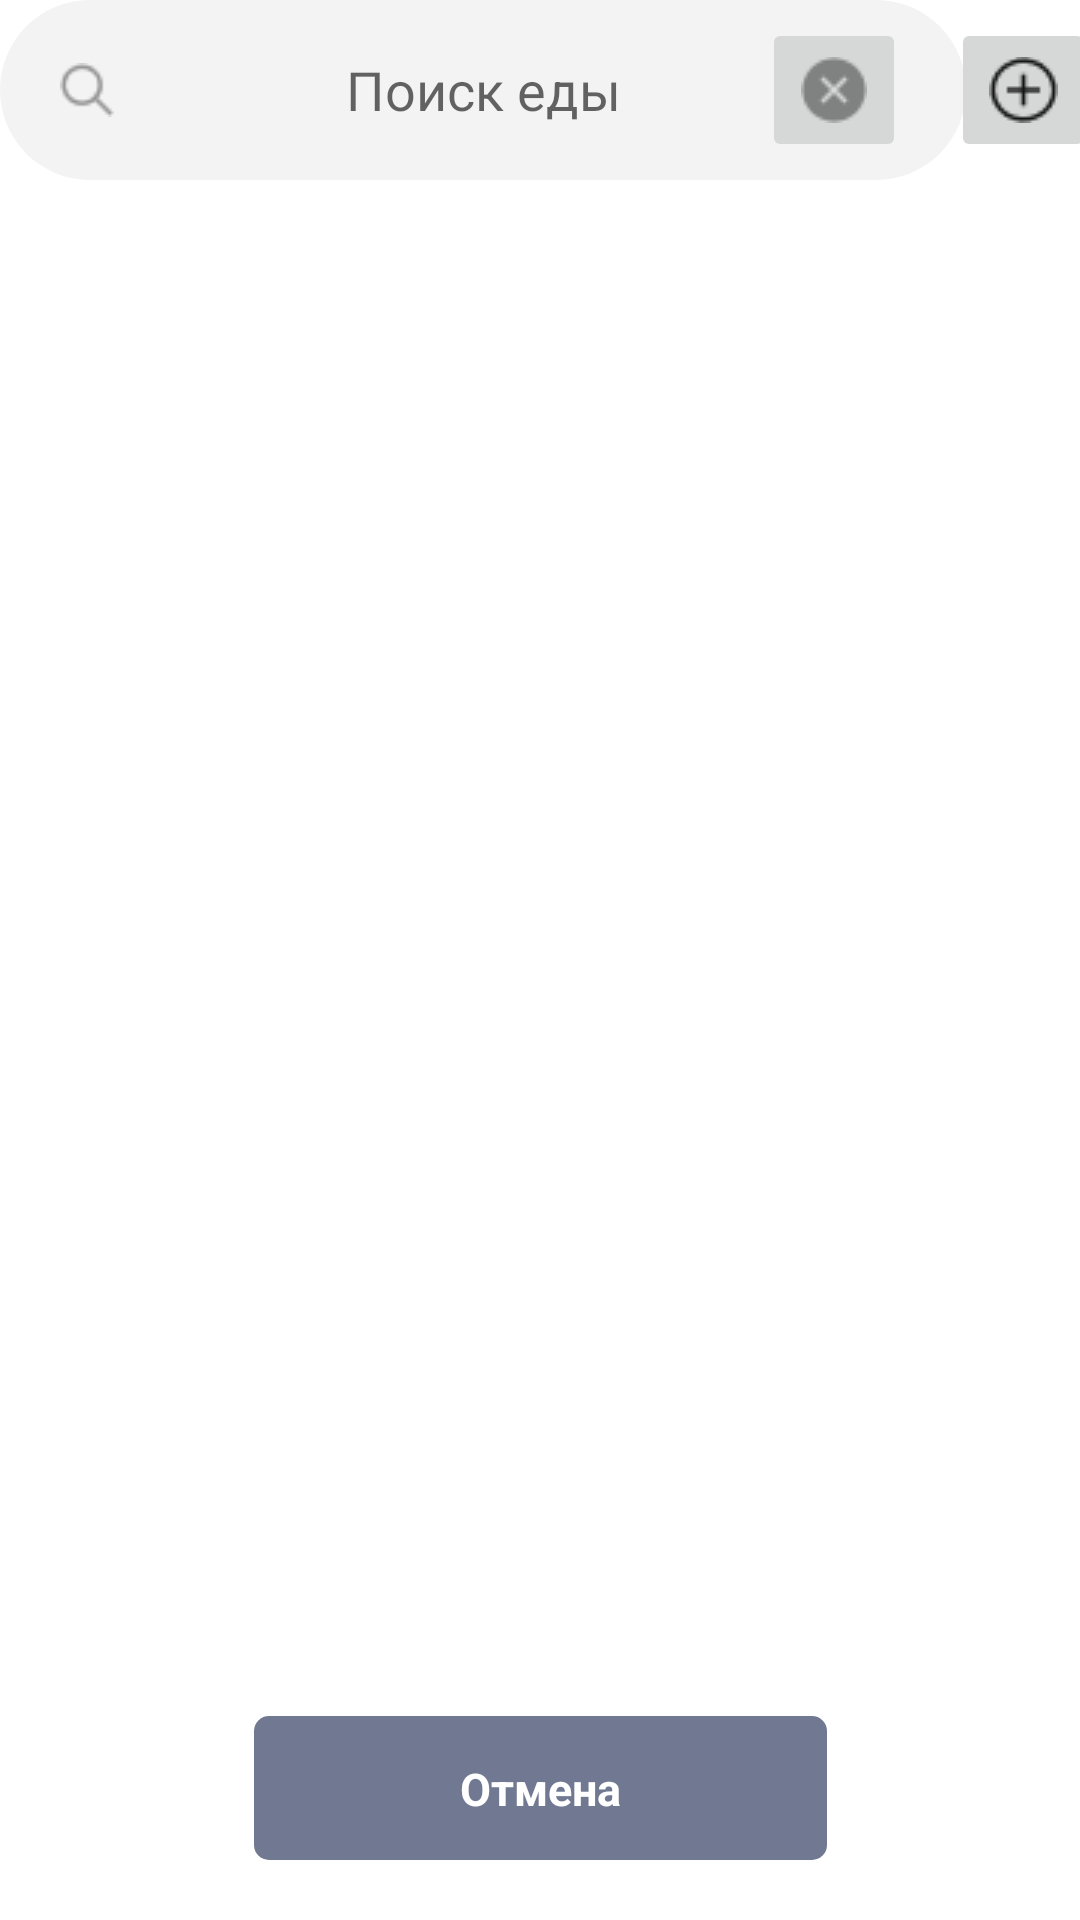

Layout XML and referenced resources for this Android screen:
<!-- AndroidManifest.xml: application theme Theme.FoodTracker -->
<!-- res/layout/fragment_food_select.xml -->
<?xml version="1.0" encoding="utf-8"?>
<androidx.constraintlayout.widget.ConstraintLayout xmlns:android="http://schemas.android.com/apk/res/android"
    xmlns:app="http://schemas.android.com/apk/res-auto"
    xmlns:tools="http://schemas.android.com/tools"
    android:layout_width="match_parent"
    android:layout_height="match_parent">


    <View
        android:id="@+id/_bg__search_____ek1"
        android:layout_width="322dp"
        android:layout_height="60dp"
        android:background="@drawable/_bg__search_____ek1_shape"
        app:layout_constraintStart_toStartOf="parent"
        app:layout_constraintTop_toTopOf="parent" />

    <EditText
        android:id="@+id/food_search"
        android:layout_width="0dp"
        android:layout_height="60dp"
        android:background="@drawable/_bg__search_ek1_shape"
        android:hint="@string/food_search"
        android:textAlignment="center"
        app:layout_constraintBottom_toBottomOf="@+id/_bg__search_____ek1"
        app:layout_constraintEnd_toEndOf="@+id/_bg__search_____ek1"
        app:layout_constraintStart_toStartOf="@+id/_bg__search_____ek1"
        app:layout_constraintTop_toTopOf="parent" />


    <ImageView
        android:id="@+id/union"
        android:layout_width="18dp"
        android:layout_height="18dp"
        android:layout_marginStart="20dp"
        android:contentDescription="@string/food_search"
        android:src="@drawable/union"
        app:layout_constraintBottom_toBottomOf="@+id/_bg__search_____ek1"
        app:layout_constraintStart_toStartOf="parent"
        app:layout_constraintTop_toTopOf="parent" />


    <ImageButton
        android:id="@+id/cancel_search"
        android:layout_width="48dp"
        android:layout_height="48dp"
        android:layout_marginEnd="20dp"
        android:contentDescription="@string/food_search"
        android:src="@drawable/union_ek1"
        app:layout_constraintBottom_toBottomOf="@+id/_bg__search_____ek1"
        app:layout_constraintEnd_toEndOf="@+id/_bg__search_____ek1"
        app:layout_constraintTop_toTopOf="parent"
        tools:ignore="TouchTargetSizeCheck" />


    <ImageButton

        android:id="@+id/add_food"
        android:layout_width="48dp"
        android:layout_height="48dp"
        android:contentDescription="@string/food_search"
        android:src="@drawable/union_ek2"
        app:layout_constraintBottom_toBottomOf="@+id/_bg__search_____ek1"
        app:layout_constraintEnd_toEndOf="parent"
        app:layout_constraintStart_toEndOf="@+id/_bg__search_____ek1"
        app:layout_constraintTop_toTopOf="parent" />

    <androidx.recyclerview.widget.RecyclerView
        android:id="@+id/rv"
        android:layout_width="match_parent"
        android:layout_height="0dp"
        app:layout_constraintBottom_toBottomOf="parent"
        app:layout_constraintEnd_toEndOf="parent"
        app:layout_constraintStart_toStartOf="parent"
        app:layout_constraintTop_toBottomOf="@id/food_search" />


    <View
        android:id="@+id/cancel"
        android:layout_width="191dp"
        android:layout_height="48dp"
        android:layout_marginBottom="20dp"
        android:background="@drawable/_bg__secondary_button_ek1_shape"
        app:layout_constraintBottom_toBottomOf="parent"
        app:layout_constraintEnd_toEndOf="parent"
        app:layout_constraintStart_toStartOf="parent" />

    <TextView
        android:id="@+id/__title"
        android:layout_width="wrap_content"
        android:layout_height="wrap_content"
        android:layout_gravity="center_horizontal|center"
        android:gravity="center"
        android:text="@string/cancel"
        android:textColor="@color/_bg__android_large___1_ek2_color"
        android:textSize="15sp"
        android:textStyle="bold"
        app:layout_constraintBottom_toBottomOf="@id/cancel"
        app:layout_constraintEnd_toEndOf="@+id/cancel"
        app:layout_constraintStart_toStartOf="@+id/cancel"
        app:layout_constraintTop_toTopOf="@+id/cancel" />


</androidx.constraintlayout.widget.ConstraintLayout>
<!-- resources referenced by this layout -->
<resources>
  <color name="_bg__android_large___1_ek2_color">#FFFFFF</color>
  <!-- drawable _bg__search_____ek1_shape (drawable) -->
  <?xml version="1.0" encoding="utf-8"?>
  <shape xmlns:android="http://schemas.android.com/apk/res/android"
  	android:shape="rectangle" >
  	<solid android:color="@color/_bg__android_large___1_ek2_color" />
  </shape>
  <!-- drawable _bg__search_ek1_shape (drawable) -->
  <?xml version="1.0" encoding="utf-8"?>
  <shape xmlns:android="http://schemas.android.com/apk/res/android"
  	android:shape="rectangle" >
  	<corners android:radius="999dp" />
  	<solid android:color="@color/_bg__search_ek1_color" />
  </shape>
  <!-- drawable _bg__secondary_button_ek1_shape (drawable) -->
  <?xml version="1.0" encoding="utf-8"?>
  <shape xmlns:android="http://schemas.android.com/apk/res/android"
  	android:shape="rectangle" >
  	<corners android:radius="5dp" />
  	<solid android:color="@color/_bg__secondary_button_ek1_color" />
  </shape>
  <!-- drawable union: png bitmap (drawable, 404 bytes) -->
  <!-- drawable union_ek1: png bitmap (drawable, 447 bytes) -->
  <!-- drawable union_ek2: png bitmap (drawable, 446 bytes) -->
  <string name="cancel">Отмена</string>
  <string name="food_search">Поиск еды</string>
  <style name="Theme.FoodTracker" parent="Theme.MaterialComponents.DayNight.NoActionBar">
          
          <item name="colorPrimary">@color/purple_500</item>
          <item name="colorPrimaryVariant">@color/purple_700</item>
          <item name="colorOnPrimary">@color/white</item>
          
          <item name="colorSecondary">@color/teal_200</item>
          <item name="colorSecondaryVariant">@color/teal_700</item>
          <item name="colorOnSecondary">@color/black</item>
          
          <item name="android:statusBarColor">?attr/colorPrimaryVariant</item>
          
      </style>
  <color name="_bg__search_ek1_color">#F3F3F3</color>
  <color name="_bg__secondary_button_ek1_color">#707991</color>
  <color name="purple_500">#FF6200EE</color>
  <color name="purple_700">#FF3700B3</color>
  <color name="white">#FFFFFFFF</color>
  <color name="teal_200">#FF03DAC5</color>
  <color name="teal_700">#FF018786</color>
  <color name="black">#FF000000</color>
</resources>
